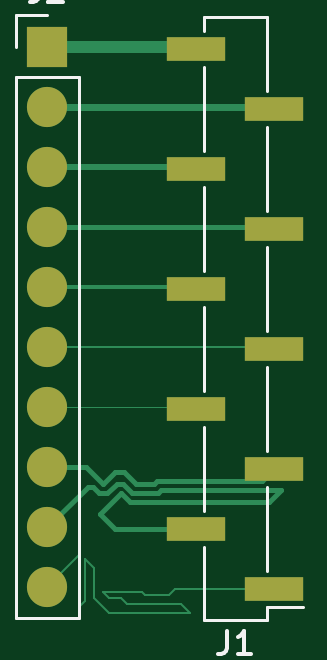
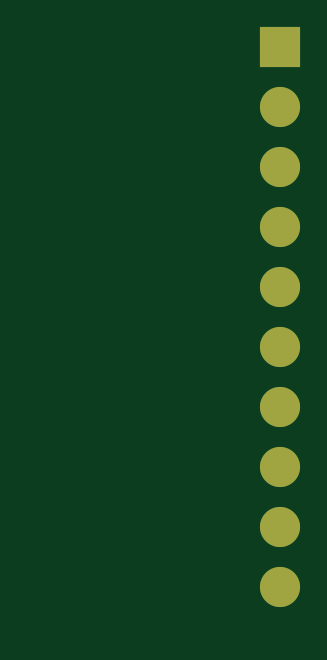
Circuit board: 9 layer files. Board 9.9 x 24.0 mm.
- bottom_copper: test-B_Cu.gbr (1232 bytes)
- bottom_mask: test-B_Mask.gbr (816 bytes)
- paste: test-B_Paste.gbr (505 bytes)
- bottom_silk: test-B_SilkS.gbr (506 bytes)
- outline: test-Edge_Cuts.gbr (478 bytes)
- top_copper: test-F_Cu.gbr (5189 bytes)
- top_mask: test-F_Mask.gbr (1100 bytes)
- paste: test-F_Paste.gbr (789 bytes)
- top_silk: test-F_SilkS.gbr (2236 bytes)

=== bottom_copper: test-B_Cu.gbr ===
%TF.GenerationSoftware,KiCad,Pcbnew,5.1.12-84ad8e8a86~92~ubuntu18.04.1*%
%TF.CreationDate,2021-11-26T14:22:32-05:00*%
%TF.ProjectId,test,74657374-2e6b-4696-9361-645f70636258,rev?*%
%TF.SameCoordinates,Original*%
%TF.FileFunction,Copper,L2,Bot*%
%TF.FilePolarity,Positive*%
%FSLAX46Y46*%
G04 Gerber Fmt 4.6, Leading zero omitted, Abs format (unit mm)*
G04 Created by KiCad (PCBNEW 5.1.12-84ad8e8a86~92~ubuntu18.04.1) date 2021-11-26 14:22:32*
%MOMM*%
%LPD*%
G01*
G04 APERTURE LIST*
%TA.AperFunction,ComponentPad*%
%ADD10R,1.700000X1.700000*%
%TD*%
%TA.AperFunction,ComponentPad*%
%ADD11O,1.700000X1.700000*%
%TD*%
G04 APERTURE END LIST*
D10*
%TO.P,J2,1*%
%TO.N,Net-(J1-Pad10)*%
X5381001Y206999D03*
D11*
%TO.P,J2,2*%
%TO.N,Net-(J1-Pad9)*%
X5381001Y-2333001D03*
%TO.P,J2,3*%
%TO.N,Net-(J1-Pad8)*%
X5381001Y-4873001D03*
%TO.P,J2,4*%
%TO.N,Net-(J1-Pad7)*%
X5381001Y-7413001D03*
%TO.P,J2,5*%
%TO.N,Net-(J1-Pad6)*%
X5381001Y-9953001D03*
%TO.P,J2,6*%
%TO.N,Net-(J1-Pad5)*%
X5381001Y-12493001D03*
%TO.P,J2,7*%
%TO.N,Net-(J1-Pad4)*%
X5381001Y-15033001D03*
%TO.P,J2,8*%
%TO.N,Net-(J1-Pad3)*%
X5381001Y-17573001D03*
%TO.P,J2,9*%
%TO.N,Net-(J1-Pad2)*%
X5381001Y-20113001D03*
%TO.P,J2,10*%
%TO.N,Net-(J1-Pad1)*%
X5381001Y-22653001D03*
%TD*%
M02*

=== bottom_mask: test-B_Mask.gbr ===
%TF.GenerationSoftware,KiCad,Pcbnew,5.1.12-84ad8e8a86~92~ubuntu18.04.1*%
%TF.CreationDate,2021-11-26T14:22:32-05:00*%
%TF.ProjectId,test,74657374-2e6b-4696-9361-645f70636258,rev?*%
%TF.SameCoordinates,Original*%
%TF.FileFunction,Soldermask,Bot*%
%TF.FilePolarity,Negative*%
%FSLAX46Y46*%
G04 Gerber Fmt 4.6, Leading zero omitted, Abs format (unit mm)*
G04 Created by KiCad (PCBNEW 5.1.12-84ad8e8a86~92~ubuntu18.04.1) date 2021-11-26 14:22:32*
%MOMM*%
%LPD*%
G01*
G04 APERTURE LIST*
%ADD10R,1.700000X1.700000*%
%ADD11O,1.700000X1.700000*%
G04 APERTURE END LIST*
D10*
%TO.C,J2*%
X5381001Y206999D03*
D11*
X5381001Y-2333001D03*
X5381001Y-4873001D03*
X5381001Y-7413001D03*
X5381001Y-9953001D03*
X5381001Y-12493001D03*
X5381001Y-15033001D03*
X5381001Y-17573001D03*
X5381001Y-20113001D03*
X5381001Y-22653001D03*
%TD*%
M02*

=== paste: test-B_Paste.gbr ===
%TF.GenerationSoftware,KiCad,Pcbnew,5.1.12-84ad8e8a86~92~ubuntu18.04.1*%
%TF.CreationDate,2021-11-26T14:22:32-05:00*%
%TF.ProjectId,test,74657374-2e6b-4696-9361-645f70636258,rev?*%
%TF.SameCoordinates,Original*%
%TF.FileFunction,Paste,Bot*%
%TF.FilePolarity,Positive*%
%FSLAX46Y46*%
G04 Gerber Fmt 4.6, Leading zero omitted, Abs format (unit mm)*
G04 Created by KiCad (PCBNEW 5.1.12-84ad8e8a86~92~ubuntu18.04.1) date 2021-11-26 14:22:32*
%MOMM*%
%LPD*%
G01*
G04 APERTURE LIST*
G04 APERTURE END LIST*
M02*

=== bottom_silk: test-B_SilkS.gbr ===
%TF.GenerationSoftware,KiCad,Pcbnew,5.1.12-84ad8e8a86~92~ubuntu18.04.1*%
%TF.CreationDate,2021-11-26T14:22:32-05:00*%
%TF.ProjectId,test,74657374-2e6b-4696-9361-645f70636258,rev?*%
%TF.SameCoordinates,Original*%
%TF.FileFunction,Legend,Bot*%
%TF.FilePolarity,Positive*%
%FSLAX46Y46*%
G04 Gerber Fmt 4.6, Leading zero omitted, Abs format (unit mm)*
G04 Created by KiCad (PCBNEW 5.1.12-84ad8e8a86~92~ubuntu18.04.1) date 2021-11-26 14:22:32*
%MOMM*%
%LPD*%
G01*
G04 APERTURE LIST*
G04 APERTURE END LIST*
M02*

=== outline: test-Edge_Cuts.gbr ===
%TF.GenerationSoftware,KiCad,Pcbnew,5.1.12-84ad8e8a86~92~ubuntu18.04.1*%
%TF.CreationDate,2021-11-26T14:22:32-05:00*%
%TF.ProjectId,test,74657374-2e6b-4696-9361-645f70636258,rev?*%
%TF.SameCoordinates,Original*%
%TF.FileFunction,Profile,NP*%
%FSLAX46Y46*%
G04 Gerber Fmt 4.6, Leading zero omitted, Abs format (unit mm)*
G04 Created by KiCad (PCBNEW 5.1.12-84ad8e8a86~92~ubuntu18.04.1) date 2021-11-26 14:22:32*
%MOMM*%
%LPD*%
G01*
G04 APERTURE LIST*
G04 APERTURE END LIST*
M02*

=== top_copper: test-F_Cu.gbr ===
%TF.GenerationSoftware,KiCad,Pcbnew,5.1.12-84ad8e8a86~92~ubuntu18.04.1*%
%TF.CreationDate,2021-11-26T14:22:32-05:00*%
%TF.ProjectId,test,74657374-2e6b-4696-9361-645f70636258,rev?*%
%TF.SameCoordinates,Original*%
%TF.FileFunction,Copper,L1,Top*%
%TF.FilePolarity,Positive*%
%FSLAX46Y46*%
G04 Gerber Fmt 4.6, Leading zero omitted, Abs format (unit mm)*
G04 Created by KiCad (PCBNEW 5.1.12-84ad8e8a86~92~ubuntu18.04.1) date 2021-11-26 14:22:32*
%MOMM*%
%LPD*%
G01*
G04 APERTURE LIST*
%TA.AperFunction,SMDPad,CuDef*%
%ADD10R,2.510000X1.000000*%
%TD*%
%TA.AperFunction,ComponentPad*%
%ADD11R,1.700000X1.700000*%
%TD*%
%TA.AperFunction,ComponentPad*%
%ADD12O,1.700000X1.700000*%
%TD*%
%TA.AperFunction,Conductor*%
%ADD13C,0.100000*%
%TD*%
%TA.AperFunction,Conductor*%
%ADD14C,0.200000*%
%TD*%
%TA.AperFunction,Conductor*%
%ADD15C,0.300000*%
%TD*%
%TA.AperFunction,Conductor*%
%ADD16C,0.050000*%
%TD*%
%TA.AperFunction,Conductor*%
%ADD17C,0.150000*%
%TD*%
%TA.AperFunction,Conductor*%
%ADD18C,0.250000*%
%TD*%
%TA.AperFunction,Conductor*%
%ADD19C,0.500000*%
%TD*%
G04 APERTURE END LIST*
D10*
%TO.P,J1,1*%
%TO.N,Net-(J1-Pad1)*%
X14994000Y-22733000D03*
%TO.P,J1,3*%
%TO.N,Net-(J1-Pad3)*%
X14994000Y-17653000D03*
%TO.P,J1,5*%
%TO.N,Net-(J1-Pad5)*%
X14994000Y-12573000D03*
%TO.P,J1,7*%
%TO.N,Net-(J1-Pad7)*%
X14994000Y-7493000D03*
%TO.P,J1,9*%
%TO.N,Net-(J1-Pad9)*%
X14994000Y-2413000D03*
%TO.P,J1,2*%
%TO.N,Net-(J1-Pad2)*%
X11684000Y-20193000D03*
%TO.P,J1,4*%
%TO.N,Net-(J1-Pad4)*%
X11684000Y-15113000D03*
%TO.P,J1,6*%
%TO.N,Net-(J1-Pad6)*%
X11684000Y-10033000D03*
%TO.P,J1,8*%
%TO.N,Net-(J1-Pad8)*%
X11684000Y-4953000D03*
%TO.P,J1,10*%
%TO.N,Net-(J1-Pad10)*%
X11684000Y127000D03*
%TD*%
D11*
%TO.P,J2,1*%
%TO.N,Net-(J1-Pad10)*%
X5381001Y206999D03*
D12*
%TO.P,J2,2*%
%TO.N,Net-(J1-Pad9)*%
X5381001Y-2333001D03*
%TO.P,J2,3*%
%TO.N,Net-(J1-Pad8)*%
X5381001Y-4873001D03*
%TO.P,J2,4*%
%TO.N,Net-(J1-Pad7)*%
X5381001Y-7413001D03*
%TO.P,J2,5*%
%TO.N,Net-(J1-Pad6)*%
X5381001Y-9953001D03*
%TO.P,J2,6*%
%TO.N,Net-(J1-Pad5)*%
X5381001Y-12493001D03*
%TO.P,J2,7*%
%TO.N,Net-(J1-Pad4)*%
X5381001Y-15033001D03*
%TO.P,J2,8*%
%TO.N,Net-(J1-Pad3)*%
X5381001Y-17573001D03*
%TO.P,J2,9*%
%TO.N,Net-(J1-Pad2)*%
X5381001Y-20113001D03*
%TO.P,J2,10*%
%TO.N,Net-(J1-Pad1)*%
X5381001Y-22653001D03*
%TD*%
D13*
%TO.N,Net-(J1-Pad1)*%
X5381001Y-22653001D02*
X6731000Y-21303002D01*
X6731000Y-21303002D02*
X6731000Y-23495000D01*
X6731000Y-23495000D02*
X6985000Y-23241000D01*
X6985000Y-23241000D02*
X6985000Y-21463000D01*
X6985000Y-21463000D02*
X7366000Y-21844000D01*
X7366000Y-21844000D02*
X7366000Y-23114000D01*
X7366000Y-23114000D02*
X8001000Y-23749000D01*
X8001000Y-23749000D02*
X11430000Y-23749000D01*
X11430000Y-23749000D02*
X11049000Y-23368000D01*
X11049000Y-23368000D02*
X8763000Y-23368000D01*
X8763000Y-23368000D02*
X8509000Y-23114000D01*
X8509000Y-23114000D02*
X8001000Y-23114000D01*
X8001000Y-23114000D02*
X7747000Y-22860000D01*
X7747000Y-22860000D02*
X9398000Y-22860000D01*
X9398000Y-22860000D02*
X9525000Y-22987000D01*
X9525000Y-22987000D02*
X10541000Y-22987000D01*
X10541000Y-22987000D02*
X10795000Y-22733000D01*
X10795000Y-22733000D02*
X14994000Y-22733000D01*
D14*
%TO.N,Net-(J1-Pad3)*%
X14486000Y-18161000D02*
X14994000Y-17653000D01*
X10033000Y-18161000D02*
X14486000Y-18161000D01*
X9906000Y-18288000D02*
X10033000Y-18161000D01*
X7032001Y-17573001D02*
X7747000Y-18288000D01*
X5381001Y-17573001D02*
X7032001Y-17573001D01*
X7747000Y-18288000D02*
X8255000Y-17780000D01*
X8255000Y-17780000D02*
X8636000Y-17780000D01*
X8636000Y-17780000D02*
X9144000Y-18288000D01*
X9144000Y-18288000D02*
X9906000Y-18288000D01*
D13*
%TO.N,Net-(J1-Pad5)*%
X14914001Y-12493001D02*
X14994000Y-12573000D01*
X5381001Y-12493001D02*
X14914001Y-12493001D01*
D14*
%TO.N,Net-(J1-Pad7)*%
X14914001Y-7413001D02*
X14994000Y-7493000D01*
X5381001Y-7413001D02*
X14914001Y-7413001D01*
D15*
%TO.N,Net-(J1-Pad9)*%
X14914001Y-2333001D02*
X14994000Y-2413000D01*
X5381001Y-2333001D02*
X14914001Y-2333001D01*
D14*
%TO.N,Net-(J1-Pad2)*%
X5381001Y-20113001D02*
X7083151Y-18410851D01*
X7581310Y-18688008D02*
X7912690Y-18688008D01*
X7083151Y-18410851D02*
X7304153Y-18410851D01*
X7304153Y-18410851D02*
X7581310Y-18688008D01*
X8978311Y-18688010D02*
X10071689Y-18688010D01*
X8578302Y-18288000D02*
X8978311Y-18688010D01*
X7912690Y-18688008D02*
X8312698Y-18288000D01*
X8312698Y-18288000D02*
X8578302Y-18288000D01*
X10071689Y-18688010D02*
X10198689Y-18561010D01*
X10198689Y-18561010D02*
X15259010Y-18561010D01*
X15259010Y-18561010D02*
X14770020Y-19050000D01*
X14770020Y-19050000D02*
X8890000Y-19050000D01*
X8890000Y-19050000D02*
X8509000Y-18669000D01*
X8509000Y-18669000D02*
X7620000Y-19558000D01*
X8255000Y-20193000D02*
X11684000Y-20193000D01*
X7620000Y-19558000D02*
X8255000Y-20193000D01*
D16*
%TO.N,Net-(J1-Pad4)*%
X11604001Y-15033001D02*
X11684000Y-15113000D01*
X5381001Y-15033001D02*
X11604001Y-15033001D01*
D17*
%TO.N,Net-(J1-Pad6)*%
X11604001Y-9953001D02*
X11684000Y-10033000D01*
X5381001Y-9953001D02*
X11604001Y-9953001D01*
D18*
%TO.N,Net-(J1-Pad8)*%
X11604001Y-4873001D02*
X11684000Y-4953000D01*
X5381001Y-4873001D02*
X11604001Y-4873001D01*
D19*
%TO.N,Net-(J1-Pad10)*%
X11604001Y206999D02*
X11684000Y127000D01*
X5381001Y206999D02*
X11604001Y206999D01*
%TD*%
M02*

=== top_mask: test-F_Mask.gbr ===
%TF.GenerationSoftware,KiCad,Pcbnew,5.1.12-84ad8e8a86~92~ubuntu18.04.1*%
%TF.CreationDate,2021-11-26T14:22:32-05:00*%
%TF.ProjectId,test,74657374-2e6b-4696-9361-645f70636258,rev?*%
%TF.SameCoordinates,Original*%
%TF.FileFunction,Soldermask,Top*%
%TF.FilePolarity,Negative*%
%FSLAX46Y46*%
G04 Gerber Fmt 4.6, Leading zero omitted, Abs format (unit mm)*
G04 Created by KiCad (PCBNEW 5.1.12-84ad8e8a86~92~ubuntu18.04.1) date 2021-11-26 14:22:32*
%MOMM*%
%LPD*%
G01*
G04 APERTURE LIST*
%ADD10R,2.510000X1.000000*%
%ADD11R,1.700000X1.700000*%
%ADD12O,1.700000X1.700000*%
G04 APERTURE END LIST*
D10*
%TO.C,J1*%
X14994000Y-22733000D03*
X14994000Y-17653000D03*
X14994000Y-12573000D03*
X14994000Y-7493000D03*
X14994000Y-2413000D03*
X11684000Y-20193000D03*
X11684000Y-15113000D03*
X11684000Y-10033000D03*
X11684000Y-4953000D03*
X11684000Y127000D03*
%TD*%
D11*
%TO.C,J2*%
X5381001Y206999D03*
D12*
X5381001Y-2333001D03*
X5381001Y-4873001D03*
X5381001Y-7413001D03*
X5381001Y-9953001D03*
X5381001Y-12493001D03*
X5381001Y-15033001D03*
X5381001Y-17573001D03*
X5381001Y-20113001D03*
X5381001Y-22653001D03*
%TD*%
M02*

=== paste: test-F_Paste.gbr ===
%TF.GenerationSoftware,KiCad,Pcbnew,5.1.12-84ad8e8a86~92~ubuntu18.04.1*%
%TF.CreationDate,2021-11-26T14:22:32-05:00*%
%TF.ProjectId,test,74657374-2e6b-4696-9361-645f70636258,rev?*%
%TF.SameCoordinates,Original*%
%TF.FileFunction,Paste,Top*%
%TF.FilePolarity,Positive*%
%FSLAX46Y46*%
G04 Gerber Fmt 4.6, Leading zero omitted, Abs format (unit mm)*
G04 Created by KiCad (PCBNEW 5.1.12-84ad8e8a86~92~ubuntu18.04.1) date 2021-11-26 14:22:32*
%MOMM*%
%LPD*%
G01*
G04 APERTURE LIST*
%ADD10R,2.510000X1.000000*%
G04 APERTURE END LIST*
D10*
%TO.C,J1*%
X14994000Y-22733000D03*
X14994000Y-17653000D03*
X14994000Y-12573000D03*
X14994000Y-7493000D03*
X14994000Y-2413000D03*
X11684000Y-20193000D03*
X11684000Y-15113000D03*
X11684000Y-10033000D03*
X11684000Y-4953000D03*
X11684000Y127000D03*
%TD*%
M02*

=== top_silk: test-F_SilkS.gbr ===
%TF.GenerationSoftware,KiCad,Pcbnew,5.1.12-84ad8e8a86~92~ubuntu18.04.1*%
%TF.CreationDate,2021-11-26T14:22:32-05:00*%
%TF.ProjectId,test,74657374-2e6b-4696-9361-645f70636258,rev?*%
%TF.SameCoordinates,Original*%
%TF.FileFunction,Legend,Top*%
%TF.FilePolarity,Positive*%
%FSLAX46Y46*%
G04 Gerber Fmt 4.6, Leading zero omitted, Abs format (unit mm)*
G04 Created by KiCad (PCBNEW 5.1.12-84ad8e8a86~92~ubuntu18.04.1) date 2021-11-26 14:22:32*
%MOMM*%
%LPD*%
G01*
G04 APERTURE LIST*
%ADD10C,0.120000*%
%ADD11C,0.150000*%
G04 APERTURE END LIST*
D10*
%TO.C,J1*%
X14669000Y-1653000D02*
X14669000Y1457000D01*
X14669000Y-6733000D02*
X14669000Y-3173000D01*
X14669000Y-11813000D02*
X14669000Y-8253000D01*
X14669000Y-16893000D02*
X14669000Y-13333000D01*
X14669000Y-21973000D02*
X14669000Y-18413000D01*
X12009000Y-4193000D02*
X12009000Y-633000D01*
X12009000Y-9273000D02*
X12009000Y-5713000D01*
X12009000Y-14353000D02*
X12009000Y-10793000D01*
X12009000Y-19433000D02*
X12009000Y-15873000D01*
X12009000Y887000D02*
X12009000Y1457000D01*
X14669000Y-24063000D02*
X14669000Y-23493000D01*
X14669000Y-23493000D02*
X16189000Y-23493000D01*
X12009000Y-24063000D02*
X12009000Y-20953000D01*
X14669000Y1457000D02*
X12009000Y1457000D01*
X14669000Y-24063000D02*
X12009000Y-24063000D01*
%TO.C,J2*%
X4051001Y1536999D02*
X5381001Y1536999D01*
X4051001Y206999D02*
X4051001Y1536999D01*
X4051001Y-1063001D02*
X6711001Y-1063001D01*
X6711001Y-1063001D02*
X6711001Y-23983001D01*
X4051001Y-1063001D02*
X4051001Y-23983001D01*
X4051001Y-23983001D02*
X6711001Y-23983001D01*
%TO.C,J1*%
D11*
X13005666Y-24515380D02*
X13005666Y-25229666D01*
X12958047Y-25372523D01*
X12862809Y-25467761D01*
X12719952Y-25515380D01*
X12624714Y-25515380D01*
X14005666Y-25515380D02*
X13434238Y-25515380D01*
X13719952Y-25515380D02*
X13719952Y-24515380D01*
X13624714Y-24658238D01*
X13529476Y-24753476D01*
X13434238Y-24801095D01*
%TO.C,J2*%
X5047667Y3084618D02*
X5047667Y2370332D01*
X5000048Y2227475D01*
X4904810Y2132237D01*
X4761953Y2084618D01*
X4666715Y2084618D01*
X5476239Y2989379D02*
X5523858Y3036999D01*
X5619096Y3084618D01*
X5857191Y3084618D01*
X5952429Y3036999D01*
X6000048Y2989379D01*
X6047667Y2894141D01*
X6047667Y2798903D01*
X6000048Y2656046D01*
X5428620Y2084618D01*
X6047667Y2084618D01*
%TD*%
M02*
